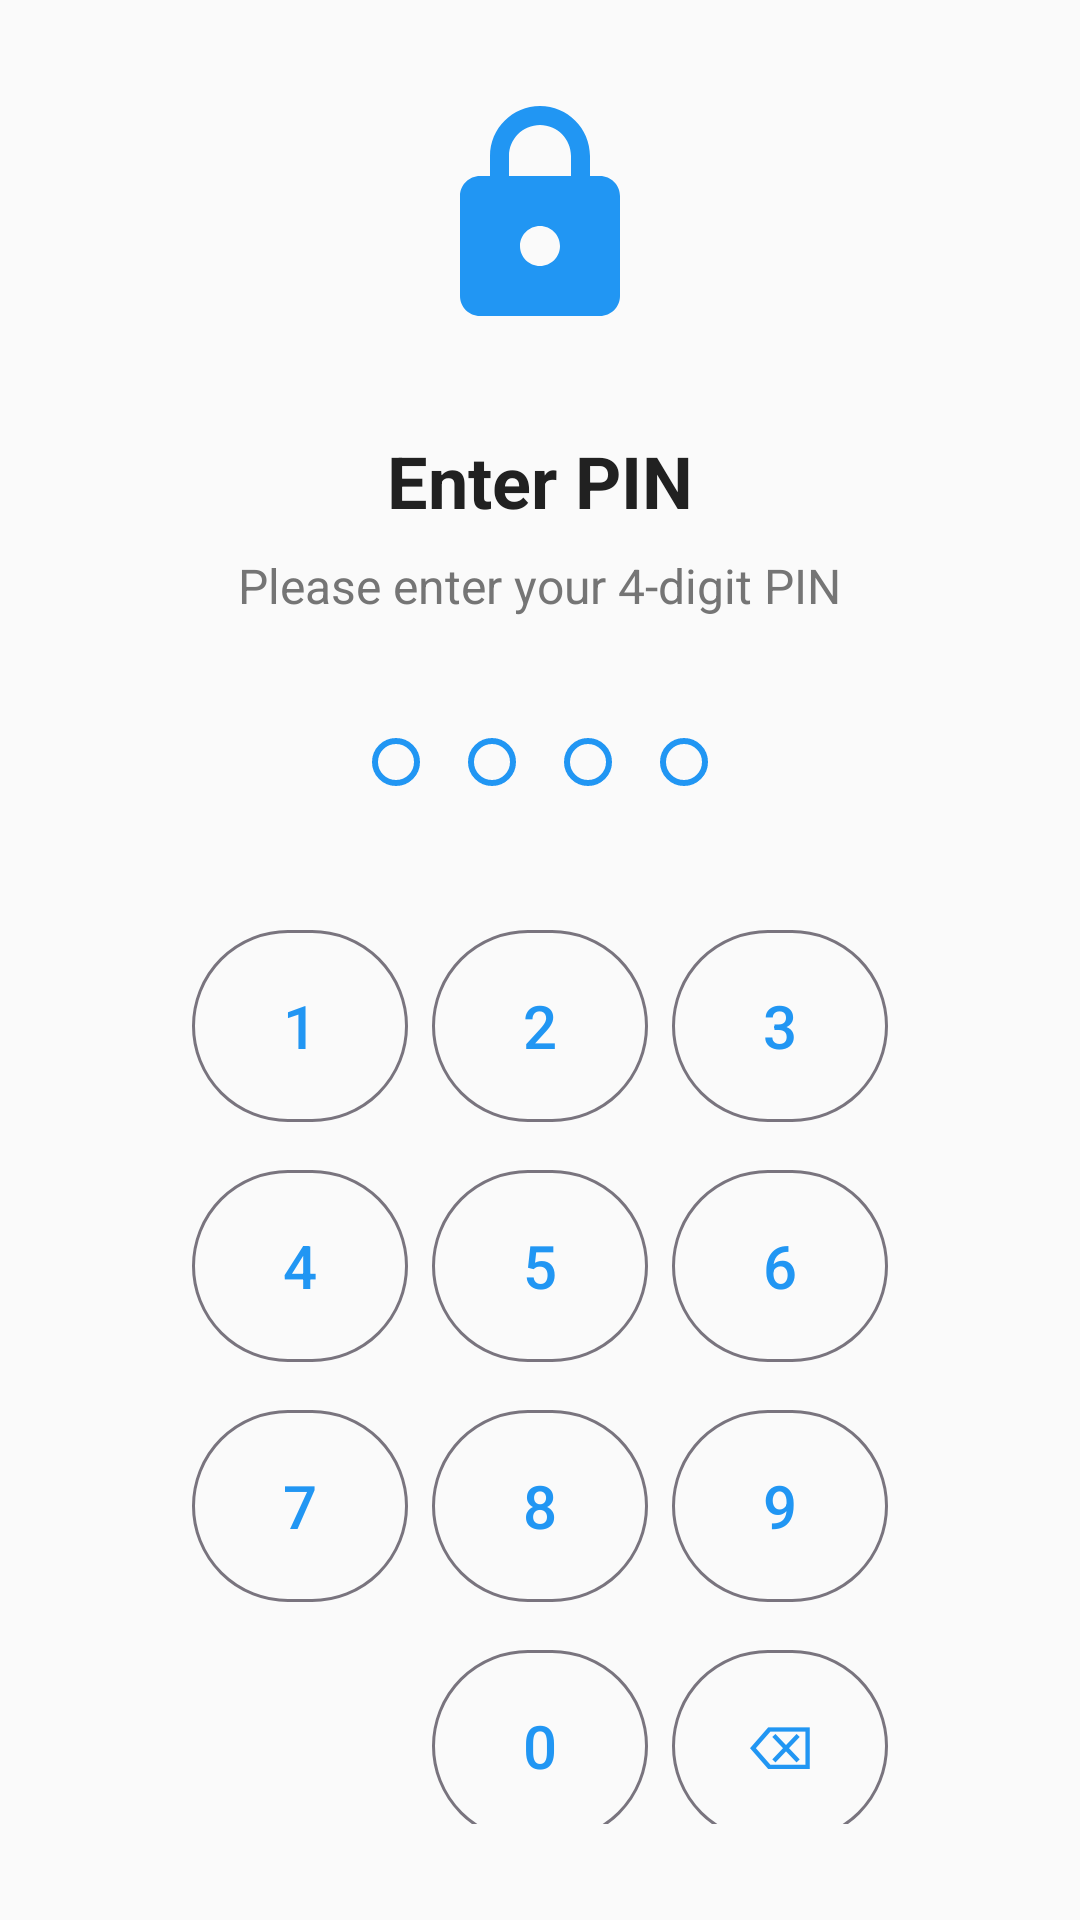

Reconstruct the res/layout file that produces this screen, plus the resources it refers to.
<!-- AndroidManifest.xml: activity theme Theme.Todolist -->
<!-- res/layout/activity_pin_entry.xml -->
<?xml version="1.0" encoding="utf-8"?>
<LinearLayout xmlns:android="http://schemas.android.com/apk/res/android"
    xmlns:app="http://schemas.android.com/apk/res-auto"
    android:layout_width="match_parent"
    android:layout_height="match_parent"
    android:orientation="vertical"
    android:gravity="center"
    android:padding="32dp"
    android:background="?android:attr/colorBackground">

    <ImageView
        android:layout_width="80dp"
        android:layout_height="80dp"
        android:layout_marginBottom="32dp"
        android:src="@drawable/ic_lock"
        app:tint="?attr/colorPrimary" />

    <TextView
        android:id="@+id/tv_title"
        android:layout_width="wrap_content"
        android:layout_height="wrap_content"
        android:text="Enter PIN"
        android:textSize="24sp"
        android:textStyle="bold"
        android:textColor="?android:attr/textColorPrimary"
        android:layout_marginBottom="8dp" />

    <TextView
        android:id="@+id/tv_subtitle"
        android:layout_width="wrap_content"
        android:layout_height="wrap_content"
        android:text="Please enter your 4-digit PIN"
        android:textSize="16sp"
        android:textColor="?android:attr/textColorSecondary"
        android:layout_marginBottom="32dp" />

    
    <LinearLayout
        android:layout_width="wrap_content"
        android:layout_height="wrap_content"
        android:orientation="horizontal"
        android:layout_marginBottom="32dp">

        <View
            android:id="@+id/pin_dot1"
            android:layout_width="16dp"
            android:layout_height="16dp"
            android:layout_margin="8dp"
            android:background="@drawable/pin_dot_empty" />

        <View
            android:id="@+id/pin_dot2"
            android:layout_width="16dp"
            android:layout_height="16dp"
            android:layout_margin="8dp"
            android:background="@drawable/pin_dot_empty" />

        <View
            android:id="@+id/pin_dot3"
            android:layout_width="16dp"
            android:layout_height="16dp"
            android:layout_margin="8dp"
            android:background="@drawable/pin_dot_empty" />

        <View
            android:id="@+id/pin_dot4"
            android:layout_width="16dp"
            android:layout_height="16dp"
            android:layout_margin="8dp"
            android:background="@drawable/pin_dot_empty" />

    </LinearLayout>

    
    <GridLayout
        android:layout_width="wrap_content"
        android:layout_height="wrap_content"
        android:columnCount="3"
        android:rowCount="4">

        <com.google.android.material.button.MaterialButton
            android:id="@+id/btn_1"
            android:layout_width="72dp"
            android:layout_height="72dp"
            android:layout_margin="4dp"
            android:text="1"
            android:textSize="20sp"
            style="@style/Widget.Material3.Button.OutlinedButton" />

        <com.google.android.material.button.MaterialButton
            android:id="@+id/btn_2"
            android:layout_width="72dp"
            android:layout_height="72dp"
            android:layout_margin="4dp"
            android:text="2"
            android:textSize="20sp"
            style="@style/Widget.Material3.Button.OutlinedButton" />

        <com.google.android.material.button.MaterialButton
            android:id="@+id/btn_3"
            android:layout_width="72dp"
            android:layout_height="72dp"
            android:layout_margin="4dp"
            android:text="3"
            android:textSize="20sp"
            style="@style/Widget.Material3.Button.OutlinedButton" />

        <com.google.android.material.button.MaterialButton
            android:id="@+id/btn_4"
            android:layout_width="72dp"
            android:layout_height="72dp"
            android:layout_margin="4dp"
            android:text="4"
            android:textSize="20sp"
            style="@style/Widget.Material3.Button.OutlinedButton" />

        <com.google.android.material.button.MaterialButton
            android:id="@+id/btn_5"
            android:layout_width="72dp"
            android:layout_height="72dp"
            android:layout_margin="4dp"
            android:text="5"
            android:textSize="20sp"
            style="@style/Widget.Material3.Button.OutlinedButton" />

        <com.google.android.material.button.MaterialButton
            android:id="@+id/btn_6"
            android:layout_width="72dp"
            android:layout_height="72dp"
            android:layout_margin="4dp"
            android:text="6"
            android:textSize="20sp"
            style="@style/Widget.Material3.Button.OutlinedButton" />

        <com.google.android.material.button.MaterialButton
            android:id="@+id/btn_7"
            android:layout_width="72dp"
            android:layout_height="72dp"
            android:layout_margin="4dp"
            android:text="7"
            android:textSize="20sp"
            style="@style/Widget.Material3.Button.OutlinedButton" />

        <com.google.android.material.button.MaterialButton
            android:id="@+id/btn_8"
            android:layout_width="72dp"
            android:layout_height="72dp"
            android:layout_margin="4dp"
            android:text="8"
            android:textSize="20sp"
            style="@style/Widget.Material3.Button.OutlinedButton" />

        <com.google.android.material.button.MaterialButton
            android:id="@+id/btn_9"
            android:layout_width="72dp"
            android:layout_height="72dp"
            android:layout_margin="4dp"
            android:text="9"
            android:textSize="20sp"
            style="@style/Widget.Material3.Button.OutlinedButton" />

        <View
            android:layout_width="72dp"
            android:layout_height="72dp"
            android:layout_margin="4dp" />

        <com.google.android.material.button.MaterialButton
            android:id="@+id/btn_0"
            android:layout_width="72dp"
            android:layout_height="72dp"
            android:layout_margin="4dp"
            android:text="0"
            android:textSize="20sp"
            style="@style/Widget.Material3.Button.OutlinedButton" />

        <com.google.android.material.button.MaterialButton
            android:id="@+id/btn_delete"
            android:layout_width="72dp"
            android:layout_height="72dp"
            android:layout_margin="4dp"
            android:text="⌫"
            android:textSize="20sp"
            style="@style/Widget.Material3.Button.OutlinedButton"
            app:iconTint="?attr/colorError" />

    </GridLayout>

    <TextView
        android:id="@+id/tv_error"
        android:layout_width="wrap_content"
        android:layout_height="wrap_content"
        android:layout_marginTop="16dp"
        android:text="Incorrect PIN. Try again."
        android:textColor="?attr/colorError"
        android:visibility="gone" />

</LinearLayout>
<!-- resources referenced by this layout -->
<resources>
  <!-- drawable ic_lock (drawable) -->
  <?xml version="1.0" encoding="utf-8"?>
  <vector xmlns:android="http://schemas.android.com/apk/res/android"
      android:width="24dp"
      android:height="24dp"
      android:viewportWidth="24"
      android:viewportHeight="24"
      android:tint="?attr/colorOnSurface">
      <path
          android:fillColor="@android:color/white"
          android:pathData="M18,8h-1V6c0,-2.76 -2.24,-5 -5,-5S7,3.24 7,6v2H6c-1.1,0 -2,0.9 -2,2v10c0,1.1 0.9,2 2,2h12c1.1,0 2,-0.9 2,-2V10C20,8.9 19.1,8 18,8zM12,17c-1.1,0 -2,-0.9 -2,-2s0.9,-2 2,-2s2,0.9 2,2S13.1,17 12,17zM15.1,8H8.9V6c0,-1.71 1.39,-3.1 3.1,-3.1c1.71,0 3.1,1.39 3.1,3.1V8z"/>
  </vector>
  <!-- drawable pin_dot_empty (drawable) -->
  <?xml version="1.0" encoding="utf-8"?>
  <shape xmlns:android="http://schemas.android.com/apk/res/android"
      android:shape="oval">
      <stroke
          android:width="2dp"
          android:color="?attr/colorPrimary" />
      <solid android:color="@android:color/transparent" />
  </shape>
  <style name="Theme.Todolist" parent="Base.Theme.Todolist" />
  <style name="Base.Theme.Todolist" parent="Theme.Material3.DayNight.NoActionBar">
          
          <item name="colorPrimary">@color/light_primary</item>
          <item name="colorPrimaryVariant">@color/light_primary_variant</item>
          <item name="colorSecondary">@color/light_secondary</item>
          <item name="colorOnPrimary">@color/light_on_primary</item>
          <item name="colorOnSecondary">@color/white</item>
          <item name="colorOnBackground">@color/light_on_background</item>
          <item name="colorOnSurface">@color/light_on_surface</item>
          <item name="colorSurface">@color/light_surface</item>
          <item name="android:colorBackground">@color/light_background</item>
          <item name="colorError">@color/light_error</item>
  
          
          <item name="android:statusBarColor">@color/light_primary</item>
          <item name="android:navigationBarColor">@color/light_background</item>
          <item name="android:windowLightStatusBar">true</item>
          <item name="android:windowLightNavigationBar" tools:targetApi="27">true</item>
  
          
          <item name="android:textColorPrimary">@color/light_text_primary</item>
          <item name="android:textColorSecondary">@color/light_text_secondary</item>
          <item name="android:textColorHint">@color/light_text_hint</item>
  
          
          <item name="popupTheme">@style/ThemeOverlay.AppCompat.Light</item>
      </style>
  <color name="light_primary">#FF2196F3</color>
  <color name="light_primary_variant">#FF1976D2</color>
  <color name="light_secondary">#FF00BCD4</color>
  <color name="light_on_primary">#FFFFFFFF</color>
  <color name="white">#FFFFFFFF</color>
  <color name="light_on_background">#FF212121</color>
  <color name="light_on_surface">#FF212121</color>
  <color name="light_surface">#FFFFFFFF</color>
  <color name="light_background">#FFFAFAFA</color>
  <color name="light_error">#FFF44336</color>
  <color name="light_text_primary">#FF212121</color>
  <color name="light_text_secondary">#FF757575</color>
  <color name="light_text_hint">#FFBDBDBD</color>
</resources>
